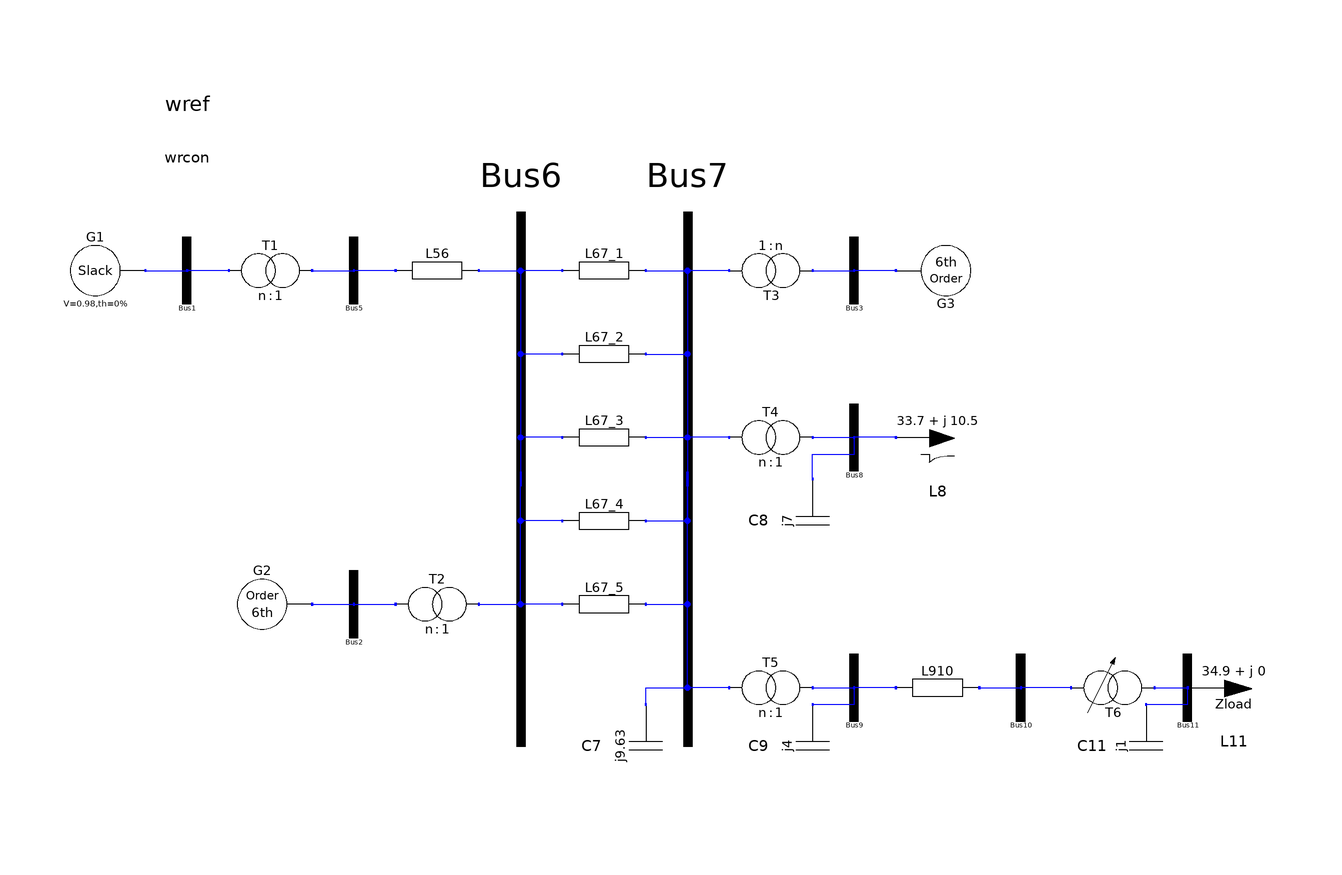

The Modelica model whose source follows is shown above as a component diagram (icons at their Placement, wires along their Line points).

class system 
      extends ObjectStab.Base.System;
      Real Ploss;
      Real Qloss;
      Real Pload;
      Real Qload;
      
      BPAGen G2(
        V0=0.9646,
        Pg0=17.36,
        Sbase=2200,
        H=2.33,
        D=0.2) annotation (extent=[-100, -20; -80, 0], rotation=180);
      BPAGen G3(
        V0=0.9553,
        Pg0=11.55,
        Sbase=1600,
        H=2.09,
        D=0.2) annotation (extent=[60, 60; 80, 80]);
      annotation (
        Coordsys(
          extent=[-140, -60; 160, 120],
          grid=[2, 2],
          component=[20, 20]),
        Window(
          x=0.4,
          y=0.4,
          width=0.6,
          height=0.6),
        Diagram);
      replaceable ObjectStab.Loads.DynLoad L8(
        P0=33.7,
        Q0=10.5,
        as=0,
        at=2,
        bs=0,
        bt=2,
        Tp=1,
        Tq=1) annotation (extent=[60, 20; 80, 40]);
      replaceable ObjectStab.Loads.ImpedanceLoad L11(P0=34.9, Q0=0) annotation (
         extent=[130, -40; 152, -20]);
      ObjectStab.Network.Bus Bus1 annotation (extent=[-120, 60; -100, 80]);
      ObjectStab.Network.Bus Bus2 annotation (extent=[-80, -20; -60, 0]);
      ObjectStab.Network.Bus Bus3 annotation (extent=[40, 60; 60, 80]);
      ObjectStab.Network.Bus Bus5 annotation (extent=[-80, 60; -60, 80]);
      ObjectStab.Network.Bus Bus6 annotation (extent=[-40, -60; -20, 100],
          rotation=180);
      ObjectStab.Network.Bus Bus7 annotation (extent=[0, -60; 20, 100],
          rotation=180);
      ObjectStab.Network.Bus Bus8 annotation (extent=[40, 20; 60, 40]);
      ObjectStab.Network.Bus Bus9 annotation (extent=[40, -40; 60, -20]);
      ObjectStab.Network.Bus Bus10 annotation (extent=[80, -40; 100, -20]);
      ObjectStab.Network.Bus Bus11 annotation (extent=[120, -40; 140, -20]);
      ObjectStab.Network.ShuntCapacitor C7(B=9.63) annotation (extent=[-10, -54;
              10, -34], rotation=270);
      ObjectStab.Network.ShuntCapacitor C8(B=7) annotation (extent=[30, 0; 50,
            20], rotation=270);
      ObjectStab.Network.ShuntCapacitor C9(B=4) annotation (extent=[30, -54; 50,
              -34], rotation=270);
      ObjectStab.Network.ShuntCapacitor C11(B=1) annotation (extent=[110, -54;
            130, -34], rotation=270);
      ObjectStab.Network.FixTransformer T1(X=0.0020, n=0.8857) annotation (
          extent=[-100, 60; -80, 80], rotation=180);
      ObjectStab.Network.FixTransformer T2(X=0.0045, n=0.8857) annotation (
          extent=[-60, -20; -40, 0], rotation=180);
      ObjectStab.Network.FixTransformer T3(X=0.0125/2, n=0.9024) annotation (
          extent=[20, 60; 40, 80]);
      ObjectStab.Network.FixTransformer T5(X=0.0026, n=1.08) annotation (extent=
           [20, -40; 40, -20], rotation=180);
      replaceable ObjectStab.Network.TCULDis T6(
        X=0.0010,
        n=1/0.96,
        Controller(
          method=3,
          Vref=0.922,
          maxtap=15,
          mintap=-15,
          stepsize=0.01,
          DB=0.02,
          Vblock=0.01)) annotation (extent=[102, -40; 122, -20]);
      ObjectStab.Network.Pilink L56(
        R=0,
        X=0.0040,
        B=2) annotation (extent=[-60, 60; -40, 80]);
      replaceable ObjectStab.Extras.PQPilink L67_1(
        R=0.0015,
        X=0.0288,
        B=1.1730) annotation (extent=[-20, 60; 0, 80]);
      replaceable ObjectStab.Extras.PQPilink L67_2(
        R=0.0015,
        X=0.0288,
        B=1.1730) annotation (extent=[-20, 40; 0, 60]);
      replaceable ObjectStab.Extras.PQPilink L67_3(
        R=0.0015,
        X=0.0288,
        B=1.1730) annotation (extent=[-20, 20; 0, 40]);
      replaceable ObjectStab.Extras.PQPilink L67_4(
        R=0.0015,
        X=0.0288,
        B=1.1730) annotation (extent=[-20, 0; 0, 20]);
      replaceable ObjectStab.Extras.PQPilink L67_5(
        R=0.0015,
        X=0.0288,
        B=1.1730) annotation (extent=[-20, -20; 0, 0]);
      ObjectStab.Network.Impedance L910(R=0.0010, X=0.0030) annotation (extent=
            [60, -40; 80, -20]);
      ObjectStab.Network.FixTransformer T4(X=0.0030, n=1.0664) annotation (
          extent=[20, 20; 40, 40], rotation=180);
      ObjectStab.Generators.Slack G1(V0=0.98) annotation (extent=[-140, 60; -
            120, 80], rotation=180);
    equation 
      connect(L910.T1, Bus9.T) annotation (points=[60, -30; 54, -30; 50, -30]);
      connect(L910.T2, Bus10.T) annotation (points=[80, -30; 90, -30]);
      connect(L11.T, Bus11.T) annotation (points=[130, -30; 130, -30]);
      connect(G3.T, Bus3.T) annotation (points=[60, 70; 50, 70]);
      connect(L67_1.T1, Bus6.T) annotation (points=[-20, 70; -30, 70; -30, 20]);
      connect(L67_2.T1, Bus6.T) annotation (points=[-20, 50; -30, 50; -30, 20]);
      connect(C7.T, Bus7.T) annotation (points=[1.77636e-015, -34; 0, -30; 10,
            -30; 10, 20]);
      connect(L67_1.T2, Bus7.T) annotation (points=[0, 70; 10, 70; 10, 20]);
      connect(L67_2.T2, Bus7.T) annotation (points=[0, 50; 10, 50; 10, 20]);
      connect(L8.T, Bus8.T) annotation (points=[60, 30; 50, 30]);
      connect(L8.T, Bus8.T) annotation (points=[60, 30; 50, 30]);
      connect(L67_4.T1, Bus6.T) annotation (points=[-20, 10; -30, 10; -30, 20]);
      connect(L67_4.T2, Bus7.T) annotation (points=[0, 10; 10, 10; 10, 20]);
      connect(L67_5.T1, Bus6.T) annotation (points=[-20, -10; -30, -10; -30, 10;
              -30, 20]);
      connect(L67_5.T2, Bus7.T) annotation (points=[0, -10; 10, -10; 10, 20]);
      connect(L56.T1, Bus5.T) annotation (points=[-60, 70; -70, 70]);
      connect(L56.T2, Bus6.T) annotation (points=[-40, 70; -30, 70; -30, 20]);
      connect(L67_3.T1, Bus6.T) annotation (points=[-20, 30; -30, 30; -30, 20]);
      connect(T1.T2, Bus1.T) annotation (points=[-100, 70; -110, 70]);
      connect(T1.T1, Bus5.T) annotation (points=[-80, 70; -72, 70; -70, 70]);
      connect(T3.T1, Bus7.T) annotation (points=[20, 70; 10, 70; 10, 20]);
      connect(L67_3.T2, Bus7.T) annotation (points=[0, 30; 10, 30; 10, 10; 10,
            20]);
      connect(T3.T2, Bus3.T) annotation (points=[40, 70; 50, 70]);
      connect(G2.T, Bus2.T) annotation (points=[-80, -10; -70, -10]);
      connect(Bus2.T, T2.T2) annotation (points=[-70, -10; -60, -10]);
      connect(T2.T1, Bus6.T) annotation (points=[-40, -10; -30, -10; -30, 20]);
      connect(C8.T, Bus8.T) annotation (points=[40, 20; 40, 26; 50, 26; 50, 30]);
      connect(C11.T, Bus11.T) annotation (points=[120, -34; 130, -34; 130, -30]);
      connect(C9.T, Bus9.T) annotation (points=[40, -34; 50, -34; 50, -34; 50,
            -30]);
      connect(T6.T1, Bus10.T) annotation (points=[102, -30; 90, -30]);
      connect(T6.T2, Bus11.T) annotation (points=[122, -30; 130, -30]);
      connect(T5.T2, Bus7.T) annotation (points=[20, -30; 10, -30; 10, 20]);
      connect(T5.T1, Bus9.T) annotation (points=[40, -30; 50, -30]);
      connect(T4.T2, Bus7.T) annotation (points=[20, 30; 10, 30; 10, 20]);
      connect(T4.T1, Bus8.T) annotation (points=[40, 30; 50, 30]);
      connect(G1.T, Bus1.T) annotation (points=[-120, 70; -110, 70]);
      Ploss = L67_1.Ploss + L67_2.Ploss + L67_3.Ploss + L67_4.Ploss + L67_5.
        Ploss;
      Qloss = L67_1.Qloss + L67_2.Qloss + L67_3.Qloss + L67_4.Qloss + L67_5.
        Qloss;
      Pload = L8.Pl + L11.Pl;
      Qload = L8.Ql + L11.Ql;
    end system;